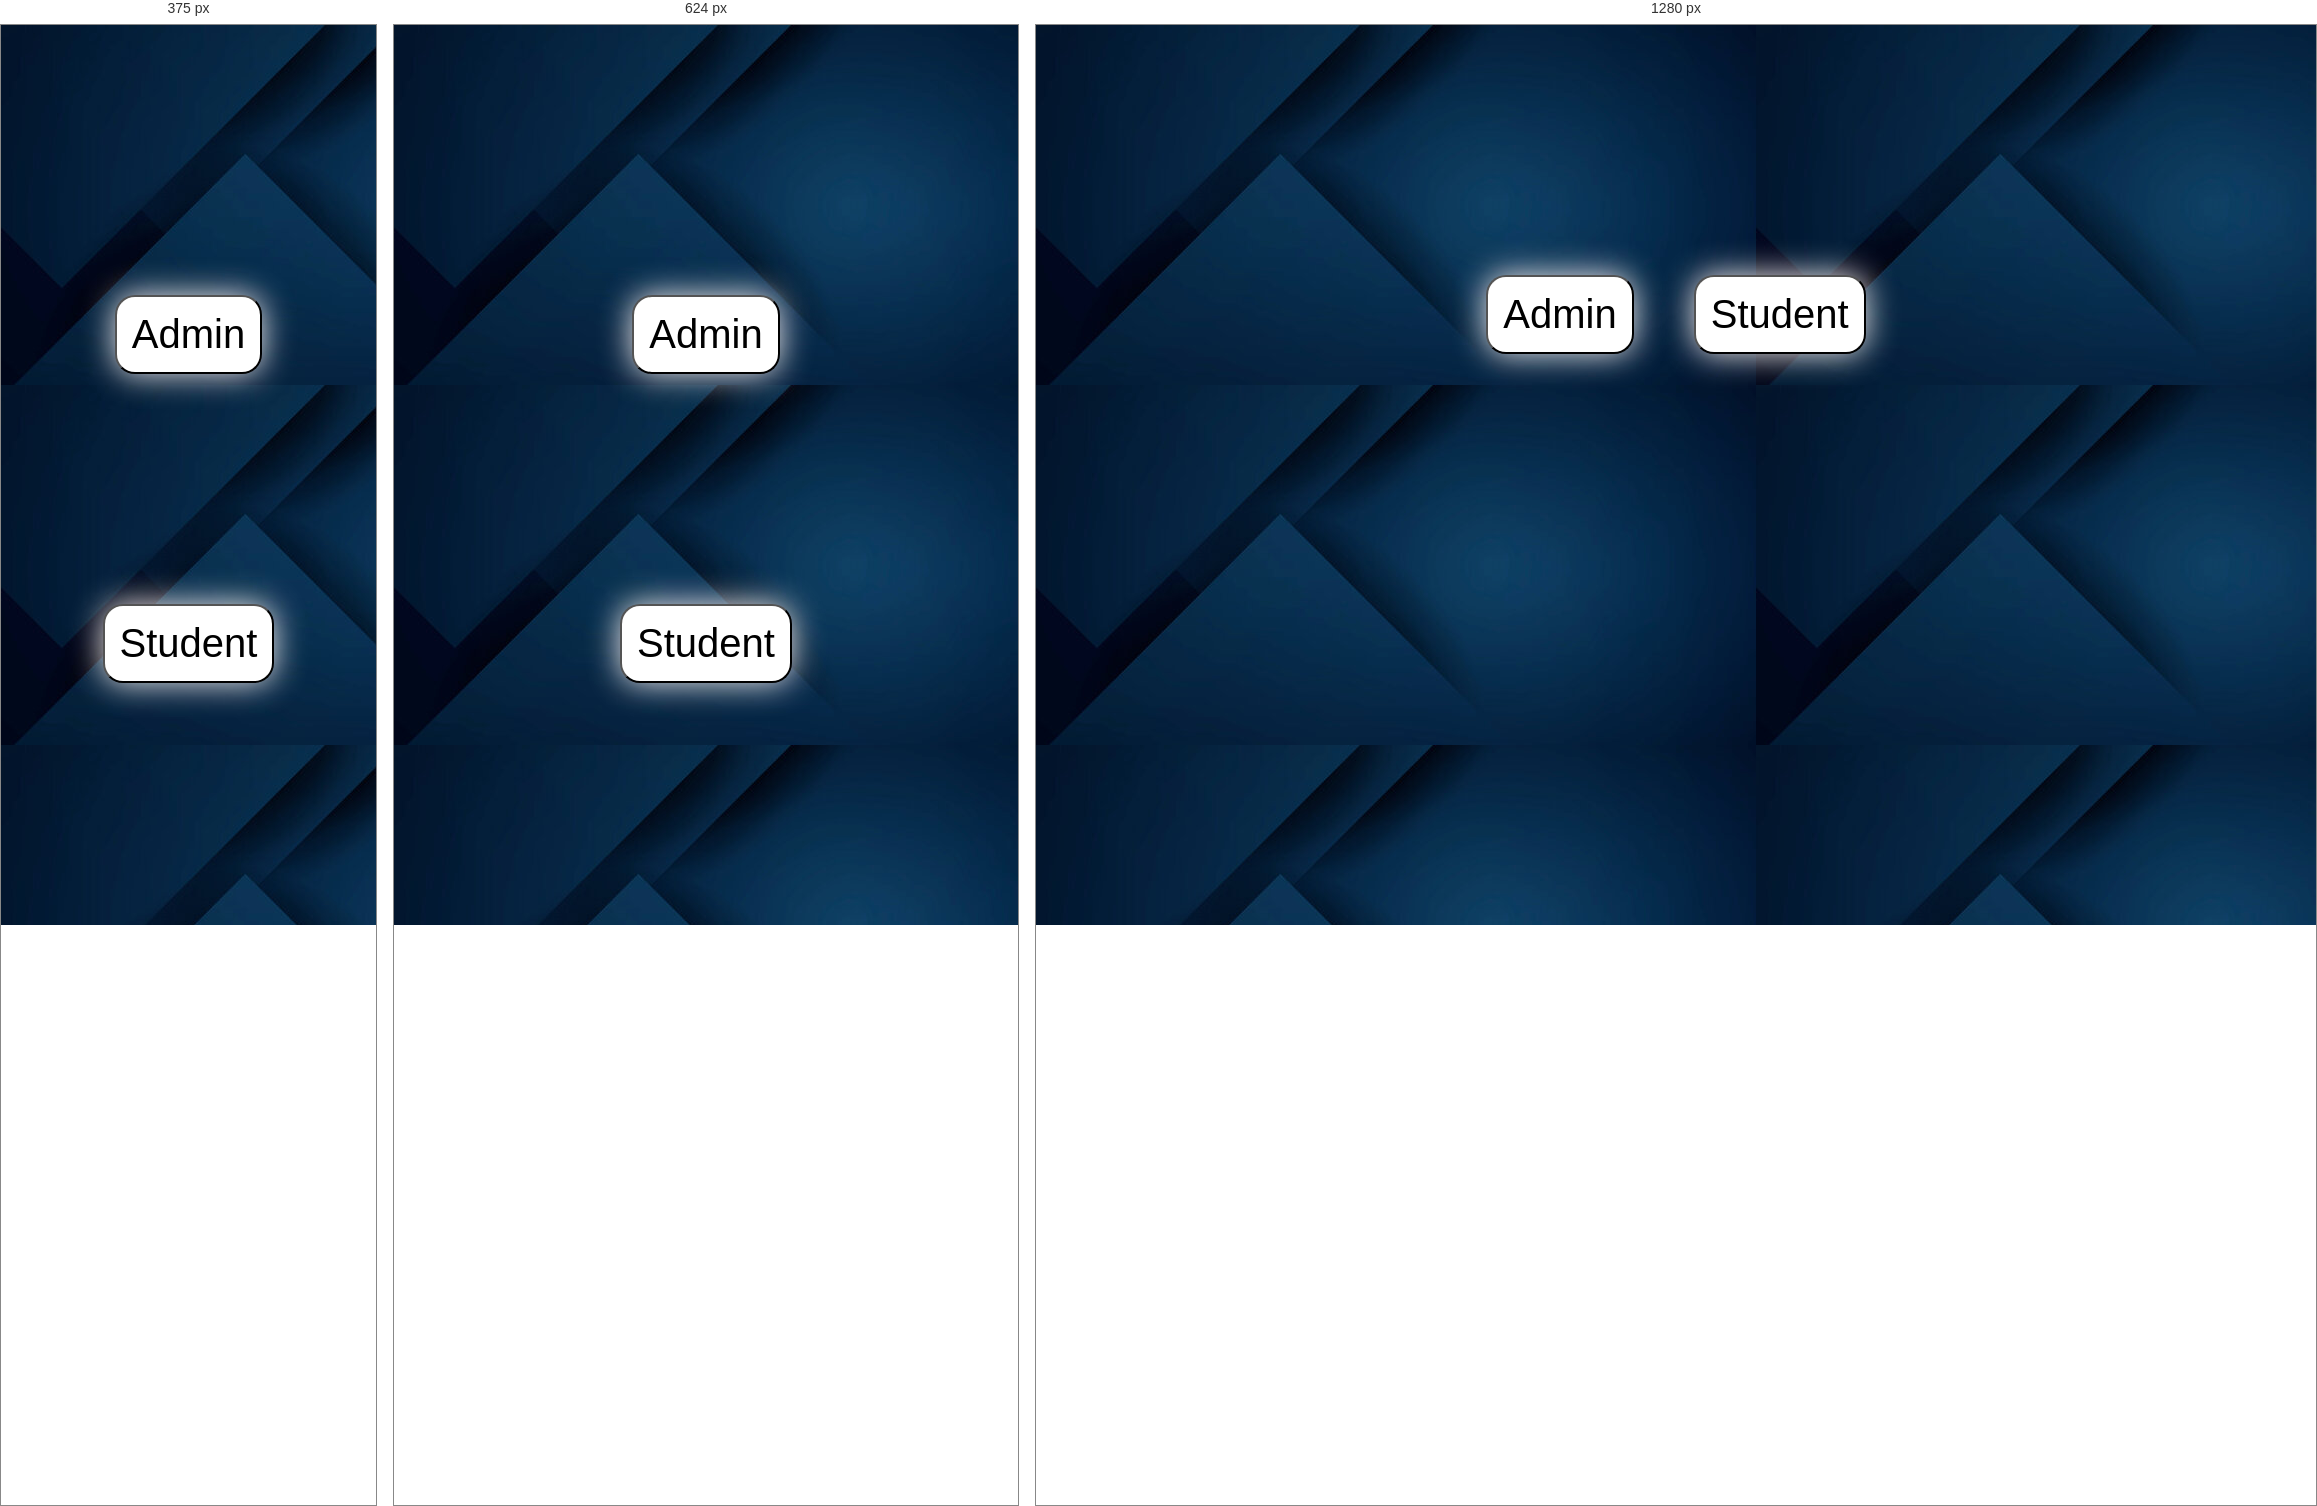
Rendered at 375 px, 624 px and 1280 px, left to right.

<!-- file: index.html -->
<!DOCTYPE html>
<html lang="en">
<head>
    <meta charset="UTF-8">
    <meta name="viewport" content="width=device-width, initial-scale=1.0">
    <title>page.html</title>
      <link rel="stylesheet" href="style.css">
</head>
<body>
     <a href="http://127.0.0.1:5500/project%20is%20big/dashboard/dashboard.html">
    <button type="button">Admin</button>
     </a>
     <a href="http://127.0.0.1:5500/project%20is%20big/login%20form/index.html">
    <button type="button">Student</button>
     </a>
</body>
</html>

/* @media block from style.css */
@media (max-width: 768px) {

   body {
      flex-direction: column;
      padding: 20px;
   }

   .top_ele {
      font-size: 50px;
      margin-left: 0;
      padding-right: 0;
   }

   .middle_ele {
      font-size: 28px;
      width: 90%;
      margin: 15px auto;
   }

   div {
      width: 90%;
      margin: 15px auto;
   }

   .lower_ele {
      font-size: 32px;
      padding-left: 0; /* IMPORTANT fix */
      width: 90%;
      text-align: center;
   }

   .events {
      font-size: 24px;
   }

   .btn1 {
      font-size: 24px;
      margin-left: 0;  /* remove 45rem */
      display: block;
      margin: 20px auto;
   }
}

/* @media block from style.css */
@media (max-width: 480px) {

   .top_ele {
      font-size: 35px;
   }

   .middle_ele {
      font-size: 22px;
   }

   .lower_ele {
      font-size: 26px;
   }

   .events {
      font-size: 20px;
   }

   .btn1 {
      font-size: 20px;
      width: 100%;
   }
}